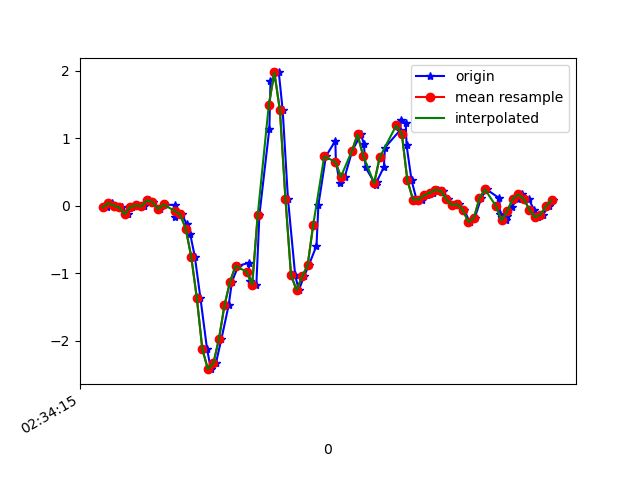

Source data for this figure (header and first rows):
1617849256096, 544899710423452, -0.020077791, 0.16317874, -0.04510701
1617849256114, 544899729451740, 0.04223, 0.1229, 0.01231
1617849256130, 544899748504844, 0.005579, -0.1435, -0.02067
1617849256149, 544899767533116, -0.0213, 0.162, -0.002346
1617849256172, 544899786561404, -0.1203, -0.1789, 0.01964
1617849256185, 544899805630492, -0.01641, 0.2218, -0.02434
1617849256206, 544899824660300, 0.008022, -0.08483, 0.02575
1617849256228, 544899843690108, -0.005417, -0.1105, 0.006206
1617849256248, 544899862744732, 0.08377, 0.1119, -0.001125
1617849256262, 544899881774492, 0.05689, -0.295, 0.04897
1617849256287, 544899900804316, -0.04573, -0.1691, 9.7E-5
1617849256303, 544899919823964, 0.02146, 0.08865, -0.01334
1617849256340, 544899938851516, 0.01169, -0.3255, 0.05019
1617849256342, 544899957879036, -0.1594, -0.06895, -0.007233
1617849256366, 544899976931388, -0.1264, 0.245, 0.03675
1617849256383, 544899995958940, -0.2608, -0.03108, 0.1272
1617849256396, 544900014975260, -0.4123, 0.1143, 0.1748
1617849256413, 544900034002236, -0.7519, 0.454, 0.2799
1617849256433, 544900053053980, -1.359, 0.785, 0.3568
1617849256457, 544900072080956, -2.119, 0.9732, 0.4265
1617849256471, 544900091107868, -2.418, 1.585, 0.5768
1617849256489, 544900110142076, -2.332, 2.313, 0.7258
1617849256509, 544900129168316, -1.97, 3.033, 0.8871
1617849256535, 544900148194492, -1.471, 3.755, 1.074
1617849256547, 544900167245500, -1.122, 4.283, 1.201
1617849256570, 544900186271612, -0.8875, 4.757, 1.251
1617849256607, 544900205297852, -0.8435, 5.357, 1.214
1617849256611, 544900224293180, -1.11, 5.838, 1.063
1617849256635, 544900243317244, -1.167, 6.111, 0.8406
1617849256646, 544900262341436, -0.1325, 6.229, 0.6097
1617849256682, 544900281390396, 1.147, 6.037, 0.2408
1617849256686, 544900300414524, 1.852, 5.453, -0.1514
1617849256716, 544900319439804, 1.977, 4.635, -0.4996
1617849256730, 544900338463164, 1.415, 3.703, -0.7476
1617849256749, 544900357486588, 0.1058, 2.513, -0.8075
1617849256775, 544900376534716, -1.023, 1.244, -0.6499
1617849256788, 544900395558076, -1.248, 0.2157, -0.4312
1617849256807, 544900414569468, -1.045, -0.5466, -0.2406
1617849256824, 544900433617276, -0.8802, -1.161, -0.1196
1617849256852, 544900452640380, -0.5894, -1.644, -0.07687
1617849256859, 544900471663356, 0.02024, -2.036, -0.06465
1617849256886, 544900490711164, 0.7362, -2.493, 0.01231
1617849256920, 544900509734204, 0.9646, -2.975, 0.1956
1617849256922, 544900528745148, 0.6494, -3.531, 0.3275
1617849256936, 544900547792636, 0.3416, -4.121, 0.3068
1617849256954, 544900566815356, 0.432, -4.466, 0.2249
1617849256981, 544900585982561, 0.818, -4.614, 0.09295
1617849257012, 544900605005281, 1.059, -4.681, 0.03064
1617849257023, 544900624013537, 0.9219, -4.742, 0.01109
1617849257029, 544900643060705, 0.5712, -4.714, -0.08298
1617849257065, 544900662083169, 0.3159, -4.554, -0.2748
1617849257069, 544900681130337, 0.355, -4.162, -0.4825
1617849257095, 544900700152545, 0.5749, -3.657, -0.634
1617849257099, 544900719195745, 0.8645, -3.226, -0.6902
1617849257153, 544900738218081, 1.119, -2.85, -0.6706
1617849257157, 544900757265121, 1.269, -2.473, -0.6279
1617849257174, 544900776287457, 1.225, -2.098, -0.5705
1617849257177, 544900795309665, 0.8974, -1.767, -0.4898
1617849257195, 544900814356705, 0.3782, -1.515, -0.3921
1617849257213, 544900833359841, 0.09476, -1.256, -0.3053
1617849257232, 544900852406497, 0.09476, -0.9278, -0.2528
... 25 more rows
